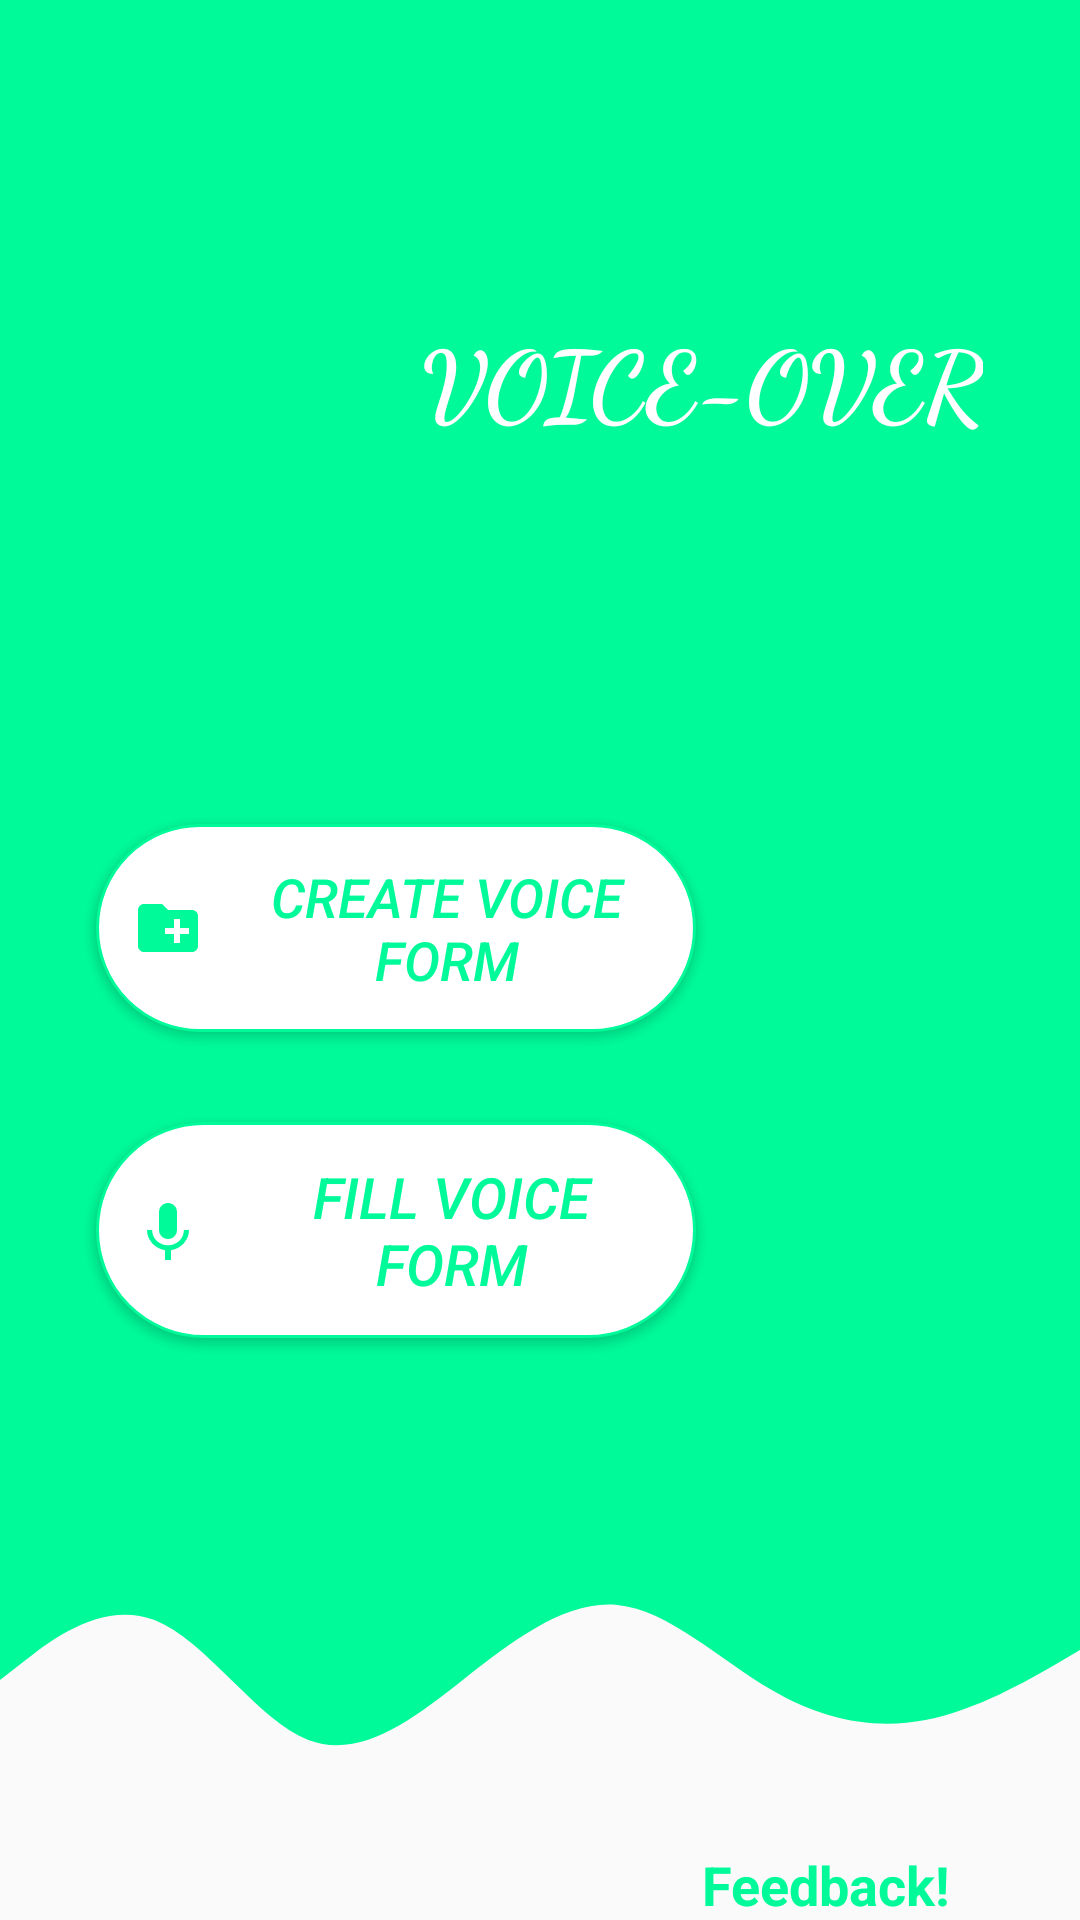

Produce the Android XML layout that renders to this screen, including the resource entries it uses.
<!-- AndroidManifest.xml: application theme AppTheme -->
<!-- res/layout/activity_main.xml -->
<?xml version="1.0" encoding="utf-8"?>

<androidx.constraintlayout.widget.ConstraintLayout xmlns:android="http://schemas.android.com/apk/res/android"
    xmlns:app="http://schemas.android.com/apk/res-auto"
    xmlns:tools="http://schemas.android.com/tools"
    android:layout_width="match_parent"
    android:layout_height="match_parent"
    tools:context=".MainActivity">


    <View
        android:id="@+id/topView"
        android:layout_width="match_parent"
        android:layout_height="500dp"
        android:background="@color/colorPrimary"
        app:layout_constraintEnd_toEndOf="parent"
        app:layout_constraintHorizontal_bias="0.0"
        app:layout_constraintStart_toStartOf="parent"
        app:layout_constraintTop_toTopOf="parent" />

    <View
        android:id="@+id/view5"
        android:layout_width="0dp"
        android:layout_height="100dp"
        android:background="@drawable/wavemedspring1"
        app:layout_constraintEnd_toEndOf="parent"
        app:layout_constraintStart_toStartOf="parent"
        app:layout_constraintTop_toBottomOf="@+id/topView" />


    <ImageView
        android:id="@+id/imageView5"
        android:layout_width="60dp"
        android:layout_height="60dp"
        android:layout_marginTop="90dp"
        android:contentDescription="@string/top_icon"
        app:layout_constraintEnd_toStartOf="@+id/topText"
        app:layout_constraintStart_toStartOf="parent"
        app:layout_constraintTop_toTopOf="parent"
        app:srcCompat="@drawable/ic_record_voice_over" />

    <TextView
        android:id="@+id/topText"
        android:layout_width="0dp"
        android:layout_height="wrap_content"
        android:layout_marginStart="132dp"
        android:layout_marginTop="104dp"
        android:fontFamily="cursive"
        android:text=" VOICE-OVER"
        android:textColor="@android:color/white"
        android:textSize="32sp"
        android:textStyle="bold"

        app:layout_constraintStart_toStartOf="@+id/topView"
        app:layout_constraintTop_toTopOf="parent" />

    <Button
        android:id="@+id/btncreate"
        android:layout_width="200dp"
        android:layout_height="wrap_content"
        android:layout_marginStart="32dp"
        android:layout_marginTop="126dp"
        android:layout_marginEnd="32dp"
        android:background="@drawable/round_bg"
        android:drawableStart="@drawable/ic_create_new_form"
        android:drawablePadding="10dp"
        android:ems="10"
        android:padding="12dp"
        android:text="Create Voice form"
        android:textColor="@color/colorPrimary"
        android:textSize="18sp"
        android:textStyle="italic"
        app:layout_constraintEnd_toEndOf="parent"
        app:layout_constraintHorizontal_bias="0.0"
        app:layout_constraintStart_toStartOf="parent"
        app:layout_constraintTop_toBottomOf="@+id/topText" />

    <Button
        android:id="@+id/btnfill"
        android:layout_width="200dp"
        android:layout_height="wrap_content"
        android:layout_marginStart="32dp"
        android:layout_marginTop="30dp"
        android:layout_marginEnd="32dp"
        android:background="@drawable/round_bg"
        android:drawableStart="@drawable/ic_fill_form"
        android:drawablePadding="13dp"
        android:ems="10"
        android:padding="12dp"
        android:text="Fill voice form"
        android:textColor="@color/colorPrimary"
        android:textSize="19sp"
        android:textStyle="italic"
        app:layout_constraintEnd_toEndOf="parent"
        app:layout_constraintHorizontal_bias="0.0"
        app:layout_constraintStart_toStartOf="parent"
        app:layout_constraintTop_toBottomOf="@+id/btncreate" />

    <TextView
        android:id="@+id/feedback"
        android:layout_width="wrap_content"
        android:layout_height="wrap_content"
        android:layout_marginStart="32dp"
        android:layout_marginTop="16dp"
        android:layout_marginEnd="32dp"
        android:text="Feedback!"
        android:textColor="@color/colorPrimary"
        android:textSize="18sp"
        android:textStyle="bold"
        app:layout_constraintEnd_toEndOf="parent"
        app:layout_constraintHorizontal_bias="0.949"
        app:layout_constraintStart_toStartOf="parent"
        app:layout_constraintTop_toBottomOf="@+id/view5" />


</androidx.constraintlayout.widget.ConstraintLayout>
<!-- resources referenced by this layout -->
<resources>
  <color name="colorPrimary">#00fa9a</color>
  <!-- drawable ic_create_new_form (drawable) -->
  <vector android:height="24dp" android:tint="#00fa9a"
      android:viewportHeight="24.0" android:viewportWidth="24.0"
      android:width="24dp" xmlns:android="http://schemas.android.com/apk/res/android">
      <path android:fillColor="#FF000000" android:pathData="M20,6h-8l-2,-2L4,4c-1.11,0 -1.99,0.89 -1.99,2L2,18c0,1.11 0.89,2 2,2h16c1.11,0 2,-0.89 2,-2L22,8c0,-1.11 -0.89,-2 -2,-2zM19,14h-3v3h-2v-3h-3v-2h3L14,9h2v3h3v2z"/>
  </vector>
  <!-- drawable ic_fill_form (drawable) -->
  <vector android:height="24dp" android:tint="#00fa9a"
      android:viewportHeight="24.0" android:viewportWidth="24.0"
      android:width="24dp" xmlns:android="http://schemas.android.com/apk/res/android">
      <path android:fillColor="#FF000000" android:pathData="M12,15c1.66,0 2.99,-1.34 2.99,-3L15,6c0,-1.66 -1.34,-3 -3,-3S9,4.34 9,6v6c0,1.66 1.34,3 3,3zM17.3,12c0,3 -2.54,5.1 -5.3,5.1S6.7,15 6.7,12L5,12c0,3.42 2.72,6.23 6,6.72L11,22h2v-3.28c3.28,-0.48 6,-3.3 6,-6.72h-1.7z"/>
  </vector>
  <!-- drawable round_bg (drawable) -->
  <?xml version="1.0" encoding="utf-8"?>
  
  <shape xmlns:android="http://schemas.android.com/apk/res/android">
      <solid android:color="@color/colorAccentDark"
          />
      <stroke android:color="@color/colorPrimary"
          android:width="1dp"/>
      <corners android:radius="100dp"/>
  
  </shape>
  <!-- drawable wavemedspring1 (drawable) -->
  <vector xmlns:android="http://schemas.android.com/apk/res/android"
      android:width="1440dp"
      android:height="320dp"
      android:viewportWidth="1440"
      android:viewportHeight="320">
    <path
        android:pathData="M0,192L34.3,170.7C68.6,149 137,107 206,128C274.3,149 343,235 411,256C480,277 549,235 617,192C685.7,149 754,107 823,112C891.4,117 960,171 1029,202.7C1097.1,235 1166,245 1234,234.7C1302.9,224 1371,192 1406,176L1440,160L1440,0L1405.7,0C1371.4,0 1303,0 1234,0C1165.7,0 1097,0 1029,0C960,0 891,0 823,0C754.3,0 686,0 617,0C548.6,0 480,0 411,0C342.9,0 274,0 206,0C137.1,0 69,0 34,0L0,0Z"
        android:fillColor="#00fa9a"
        android:fillAlpha="1"/>
  </vector>
  <string name="top_icon">TOP ICON</string>
  <style name="AppTheme" parent="Theme.AppCompat.Light.DarkActionBar">
          
          <item name="colorPrimary">@color/colorPrimary</item>
          <item name="colorPrimaryDark">@color/colorPrimaryDark</item>
          <item name="colorAccent">@color/colorAccent</item>
      </style>
  <color name="colorAccentDark">#FFFFFF</color>
  <color name="colorPrimaryDark">#000000</color>
  <color name="colorAccent">#000000</color>
</resources>
